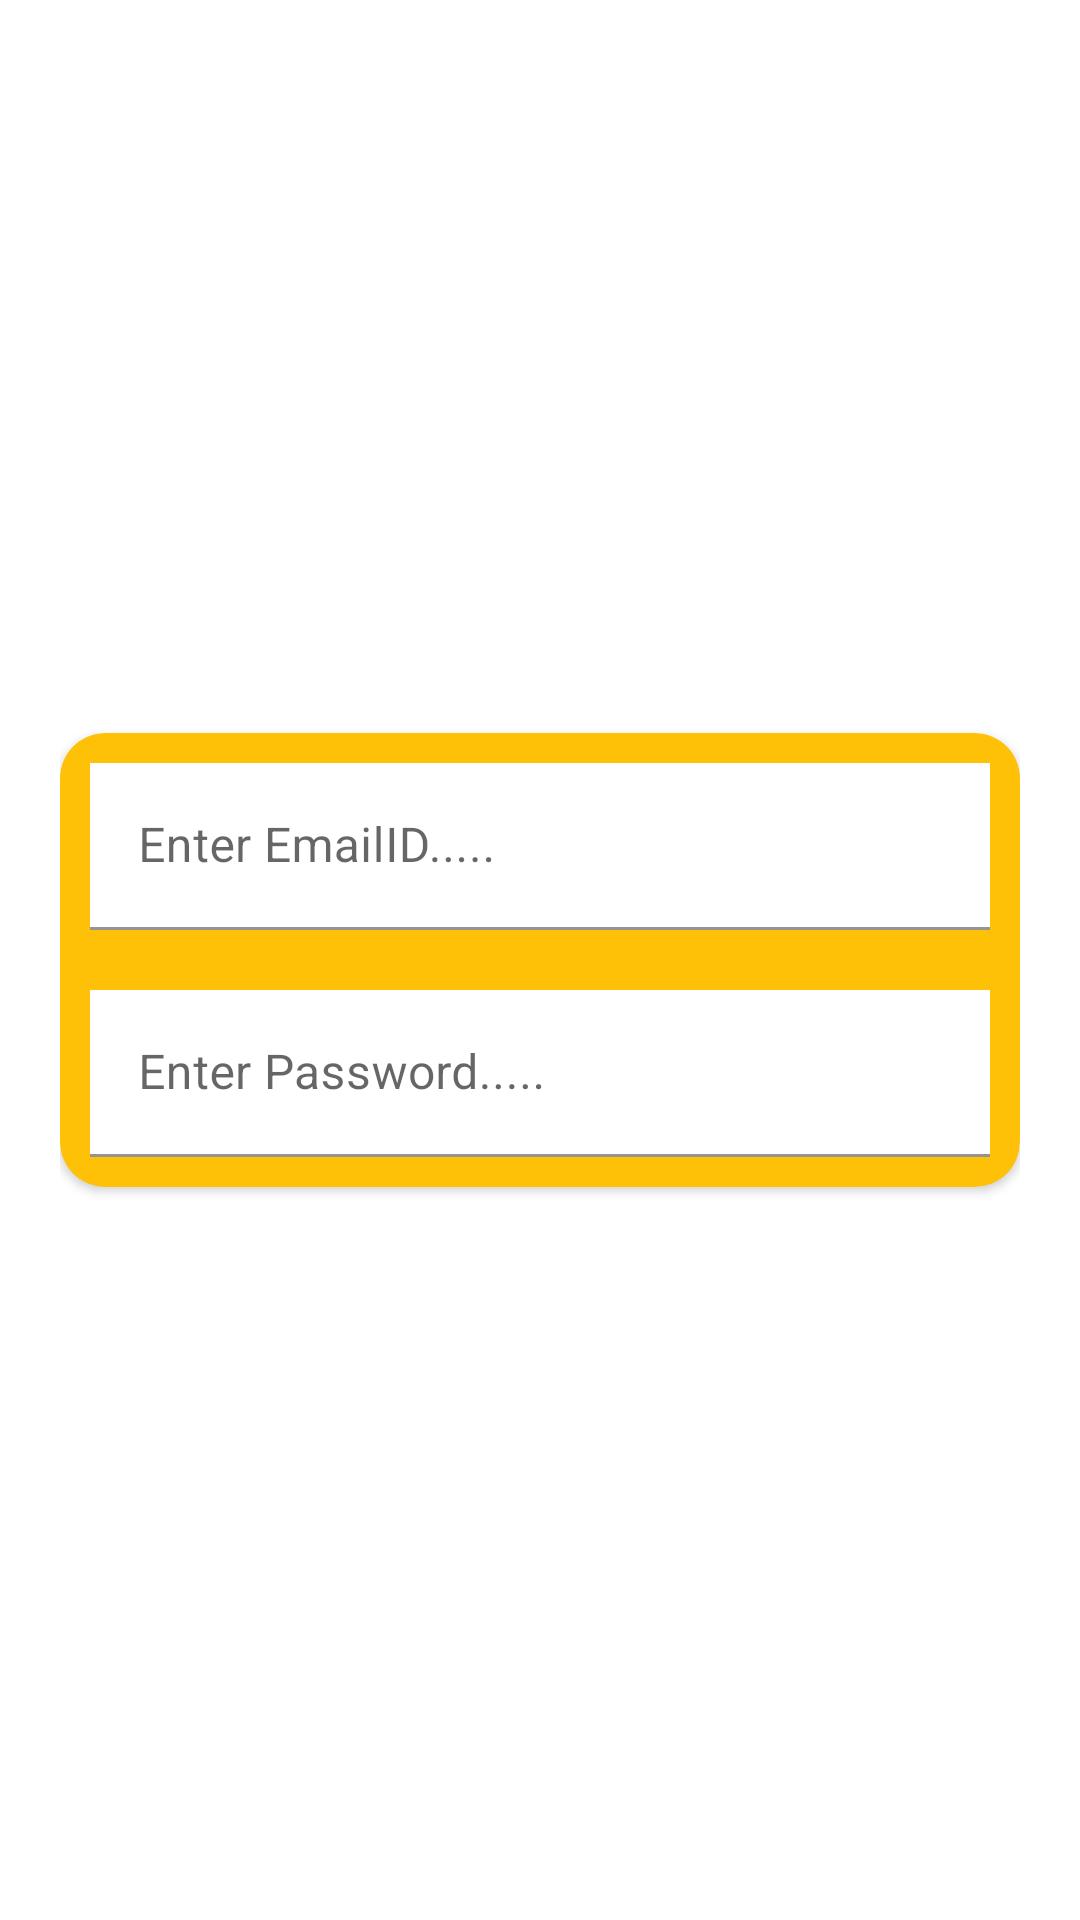

Reconstruct the res/layout file that produces this screen, plus the resources it refers to.
<!-- AndroidManifest.xml: application theme Theme.QRcodeGenerator -->
<!-- res/layout/activity_login.xml -->
<?xml version="1.0" encoding="utf-8"?>
<RelativeLayout xmlns:android="http://schemas.android.com/apk/res/android"
    xmlns:app="http://schemas.android.com/apk/res-auto"
    xmlns:tools="http://schemas.android.com/tools"
    android:layout_width="match_parent"
    android:layout_height="match_parent"
    android:background="@drawable/register"
    android:padding="20dp"
    tools:context=".login.LoginActivity">

    <androidx.cardview.widget.CardView
        android:id="@+id/cardView"
        android:layout_centerInParent="true"
        app:cardCornerRadius="15dp"
        android:backgroundTint="#FFC107"
        android:background="@drawable/btn_circle"
        android:layout_width="match_parent"
        android:layout_height="wrap_content" >


        <LinearLayout
            android:orientation="vertical"
            android:layout_width="match_parent"
            android:layout_height="wrap_content">
            <com.google.android.material.textfield.TextInputLayout
                android:layout_margin="10dp"
                android:layout_width="match_parent"
                android:layout_height="wrap_content">

                <com.google.android.material.textfield.TextInputEditText
                    android:id="@+id/etLoginEmail"
                    android:inputType="textEmailAddress"
                    android:background="@color/white"
                    android:layout_width="match_parent"
                    android:layout_height="wrap_content"
                    android:hint="Enter EmailID....." />
            </com.google.android.material.textfield.TextInputLayout>


            <com.google.android.material.textfield.TextInputLayout
                android:layout_margin="10dp"
                android:layout_width="match_parent"
                android:layout_height="wrap_content">

                <com.google.android.material.textfield.TextInputEditText
                    android:id="@+id/etLoginPassword"
                    android:inputType="textPassword"
                    android:background="@color/white"
                    android:layout_width="match_parent"
                    android:layout_height="wrap_content"
                    android:hint="Enter Password....." />
            </com.google.android.material.textfield.TextInputLayout>
        </LinearLayout>



    </androidx.cardview.widget.CardView>

    <Button
        android:id="@+id/btnLogin"
        android:layout_marginTop="15dp"
        android:background="@drawable/btn_circle"
        android:layout_below="@id/cardView"
        android:layout_width="match_parent"
        android:layout_height="wrap_content"
        android:text="Login" />

    <Button
        android:id="@+id/btnSignUp"
        android:layout_marginTop="15dp"
        android:background="@drawable/btn_circle"
        android:layout_below="@id/btnLogin"
        android:layout_width="match_parent"
        android:layout_height="wrap_content"
        android:text="SignUp" />

</RelativeLayout>
<!-- resources referenced by this layout -->
<resources>
  <color name="white">#FFFFFFFF</color>
  <style name="Theme.QRcodeGenerator" parent="Theme.MaterialComponents.DayNight.DarkActionBar">
          
          <item name="colorPrimary">#FFC107</item>
          <item name="colorPrimaryVariant">#FFA000</item>
          <item name="colorOnPrimary">@color/white</item>
          
          <item name="colorSecondary">@color/teal_200</item>
          <item name="colorSecondaryVariant">@color/teal_700</item>
          <item name="colorOnSecondary">@color/black</item>
          
          <item name="android:statusBarColor" tools:targetApi="l">?attr/colorPrimaryVariant</item>
          
      </style>
  <color name="teal_200">#FF03DAC5</color>
  <color name="teal_700">#FF018786</color>
  <color name="black">#FF000000</color>
</resources>
